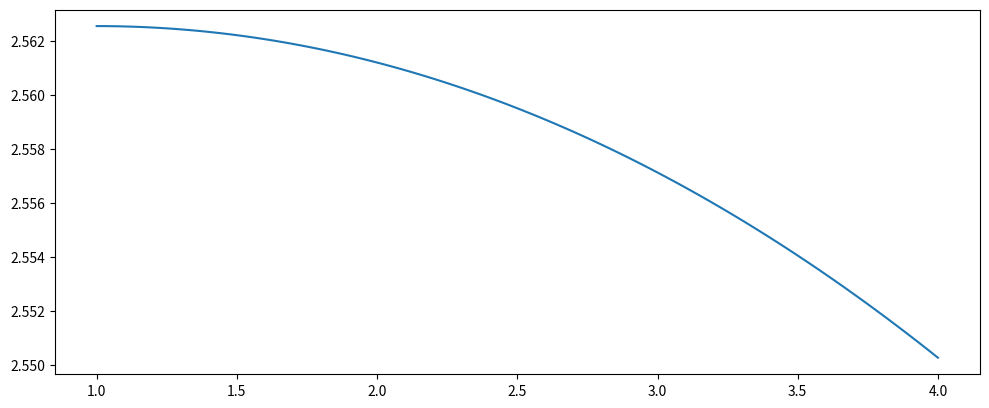

Python code for this plot:
import numpy as np
from numpy import linalg as la
import matplotlib.pyplot as plt
from scipy.interpolate import interp1d
import os

def optimize():

    CLa_h_range = []
    A_h_range = np.linspace(1, 4, 100)
    sweepHalfc_h_range = np.radians(np.linspace(0, 10, 100))
    # for A_h in A_h_range:
    for sweepHalfc_h in sweepHalfc_h_range:
        A_h = 2
        # sweepHalfc_h = np.radians(0)
        empng = Empennage(A_h, sweepHalfc_h)

        CLa_h_range.append( empng.CLa_h() )

    fig = plt.figure(figsize=(10, 4.5))
    ax1 = fig.add_subplot(111)

    ax1.plot(A_h_range, CLa_h_range)

    plt.tight_layout(rect=[0, 0, 1, 0.93])
    plt.show()

class Empennage:
    def __init__(self, A_h, sweepHalfc_h):
        self.A_h = A_h
        self.sweepHalfc_h = sweepHalfc_h

    def setAirfoils(self, Cla_h):
        self.Cla_h = Cla_h

    def CLa_h(self):
        beta = 1
        eta_h = 0.95
        return 2*np.pi*self.A_h / ( 2 + np.sqrt( 4 + (self.A_h*beta/eta_h)**2 * ( 1 + (np.tan(self.sweepHalfc_h)/beta)**2 ) ) )


if __name__ == "__main__":
    optimize()
    
    
